Run: headless pygame with SDL's dummy video driver; simulated clock (each Clock.tick advances the game by its frame time, no real sleeping); random seed 0; keys injected as events and as key.get_pressed() state; no mouse input.
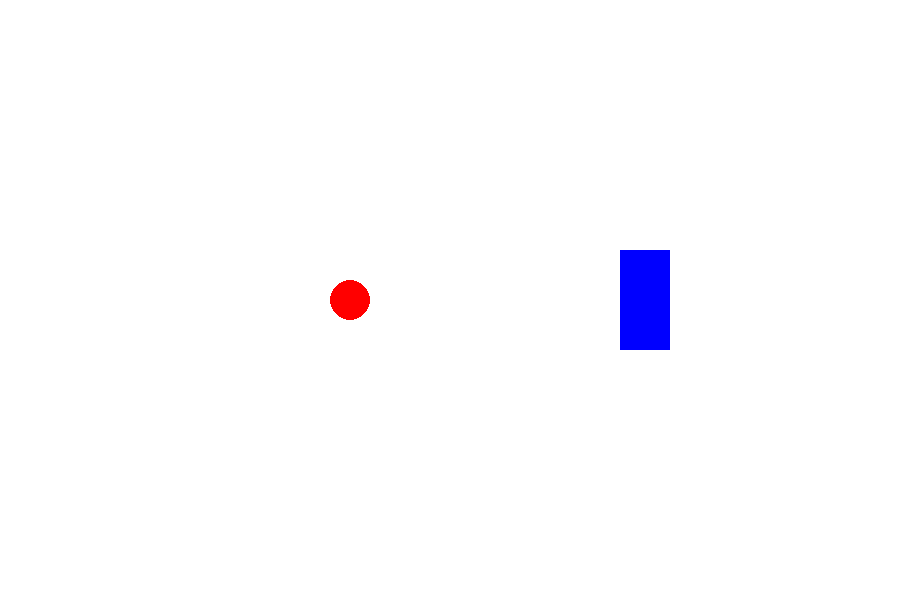
Frame 1 of 2 · flips 1–60 · no input
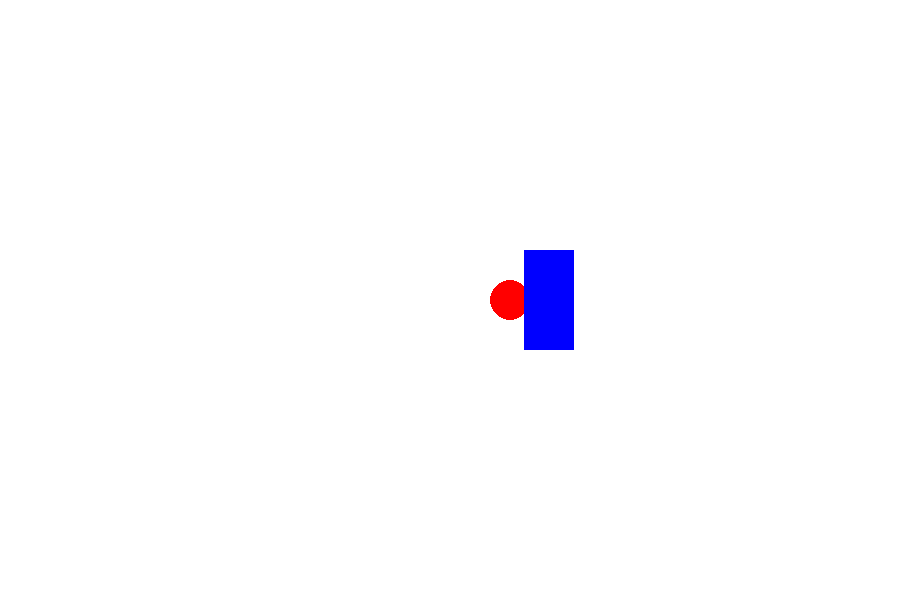
Frame 2 of 2 · flips 61–180 · tapped SPACE, RETURN · held RIGHT (→), D (game ended)

The pygame program that drew these frames:

import pygame
import sys

# Inicialize o Pygame
pygame.init()

# Defina as dimensões da tela
SCREEN_WIDTH = 900
SCREEN_HEIGHT = 600

# Defina as cores
WHITE = (255, 255, 255)
RED = (255, 0, 0)
BLUE = (0, 0, 255)

# Defina as velocidades iniciais para a bola e o robô
BALL_SPEED = 5
ROBOT_SPEED = 3

# Defina a classe Ball
class Ball:
    def __init__(self, x, y, radius, color, speed):
        self.x = x
        self.y = y
        self.radius = radius
        self.color = color
        self.speed = speed

    def draw(self, screen):
        pygame.draw.circle(screen, self.color, (self.x, self.y), self.radius)

    def move(self):
        self.x += self.speed

# Defina a classe Robot
class Robot:
    def __init__(self, x, y, width, height, color, speed):
        self.x = x
        self.y = y
        self.width = width
        self.height = height
        self.color = color
        self.speed = speed

    def draw(self, screen):
        pygame.draw.rect(screen, self.color, (self.x, self.y, self.width, self.height))

    def move(self):
        self.x -= self.speed

# Função principal
def main():
    # Crie a tela
    screen = pygame.display.set_mode((SCREEN_WIDTH, SCREEN_HEIGHT))
    pygame.display.set_caption("Bola e Robô")

    # Crie objetos Ball e Robot
    ball = Ball(50, SCREEN_HEIGHT // 2, 20, RED, BALL_SPEED)
    robot = Robot(SCREEN_WIDTH - 100, SCREEN_HEIGHT // 2 - 50, 50, 100, BLUE, ROBOT_SPEED)

    clock = pygame.time.Clock()

    # Loop principal do jogo
    while True:
        for event in pygame.event.get():
            if event.type == pygame.QUIT:
                pygame.quit()
                sys.exit()

        # Movimente a bola e o robô
        ball.move()
        robot.move()

        # Limpe a tela
        screen.fill(WHITE)

        # Desenhe a bola e o robô
        ball.draw(screen)
        robot.draw(screen)

        # Atualize a tela
        pygame.display.flip()

        # Defina o limite de frames por segundo
        clock.tick(60)

        # Verifique se a bola e o robô se interceptam
        if (robot.x <= ball.x + ball.radius <= robot.x + robot.width and
            robot.y <= ball.y <= robot.y + robot.height):
            print("Interceptado!")
            pygame.quit()
            sys.exit()

if __name__ == "__main__":
    main()
